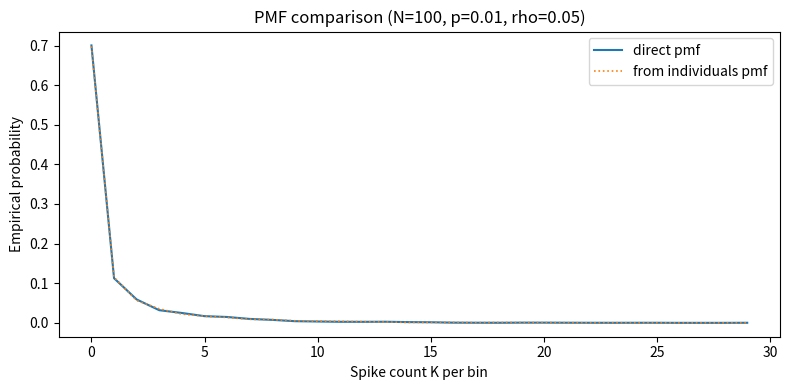
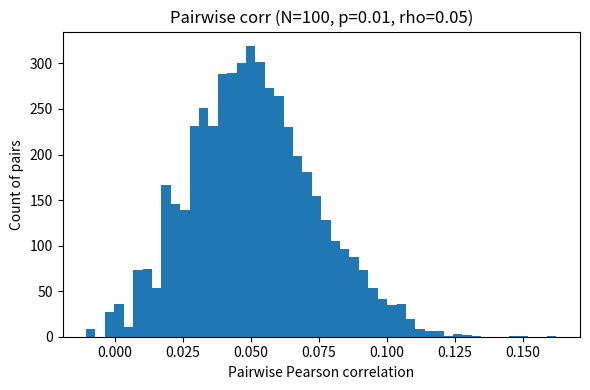
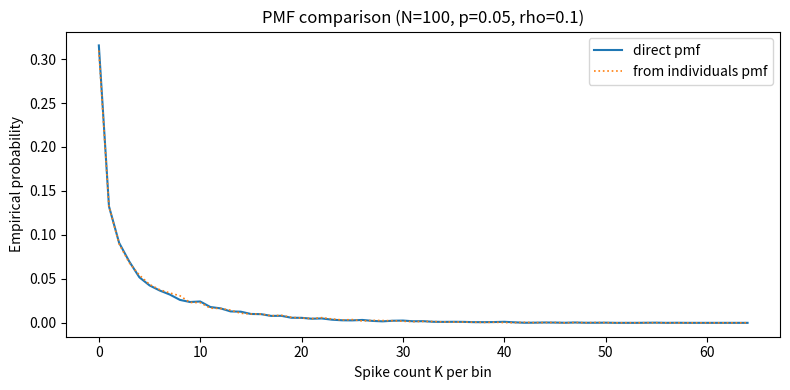
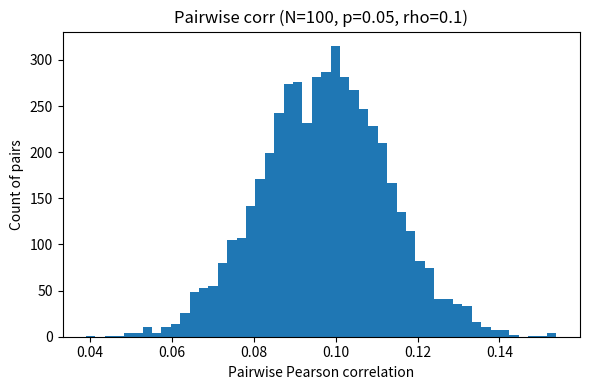
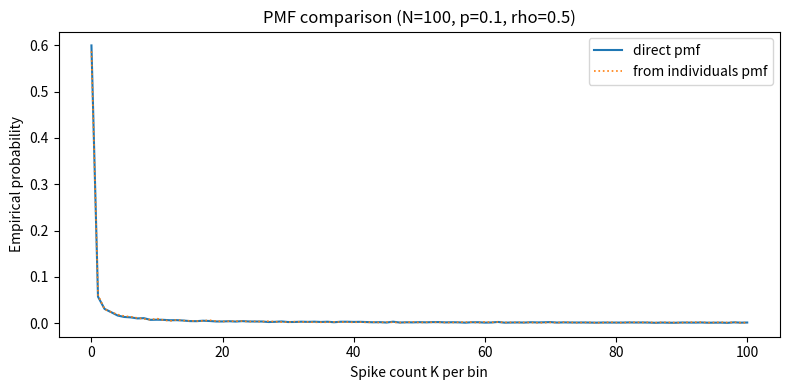
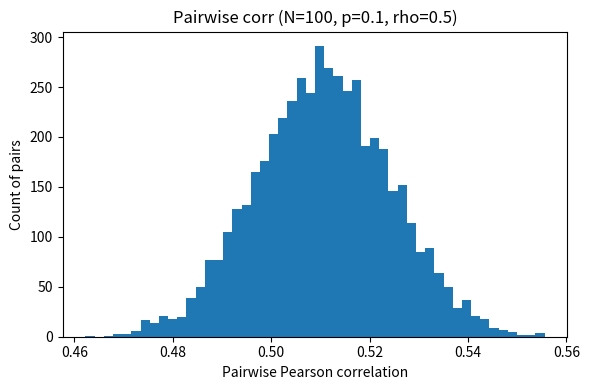
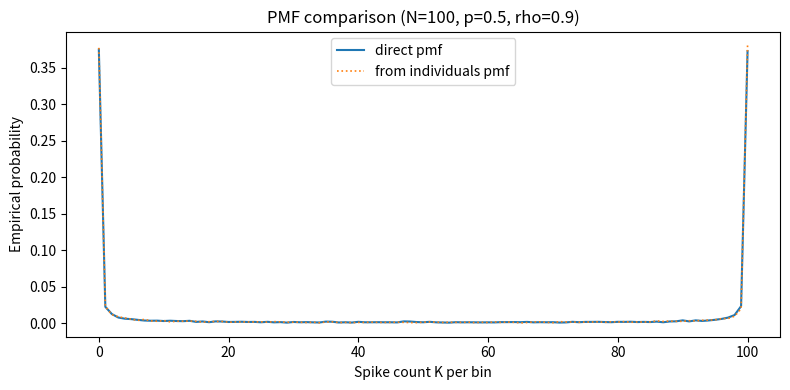
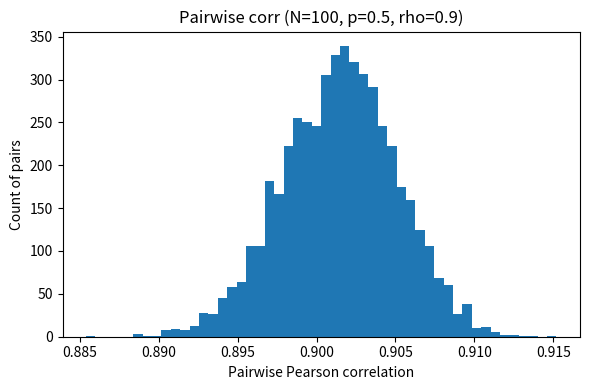

These figures' Python source, in order:
"""
binomial_corr_counts.py

Compare direct Beta-Binomial count generation (draw K ~ Binomial(N, p_bin))
versus simulating individual Bernoulli spikes per neuron and summing.
Also compute empirical pairwise correlations from the individual spike streams.

Usage:
    python binomial_corr_counts.py
"""

import numpy as np
import matplotlib.pyplot as plt
import math
import sys
from typing import Tuple

# --------- Simulation utilities ----------


def beta_params_from_p_rho(p: float, rho: float) -> Tuple[float, float]:
    """Return (alpha, beta) for Beta so that E[P]=p and Var[P]=rho*p*(1-p)."""
    if rho <= 0.0:
        raise ValueError(
            "rho must be > 0 to compute Beta parameters (handle rho==0 separately)."
        )
    if rho >= 1.0:
        raise ValueError("rho must be < 1 for Beta params (handle rho==1 separately).")
    s = 1.0 / rho - 1.0
    alpha = p * s
    beta = (1.0 - p) * s
    return alpha, beta


def simulate_counts_direct(
    N: int, p: float, rho: float, num_bins: int, rng: np.random.Generator
) -> np.ndarray:
    """Direct Beta-Binomial: for each bin draw p_bin ~ Beta(alpha,beta) and then K ~ Binomial(N, p_bin)."""
    if rho <= 0.0:
        return rng.binomial(N, p, size=num_bins)
    if rho >= 1.0:
        all_fire = rng.binomial(1, p, size=num_bins)
        return N * all_fire
    alpha, beta = beta_params_from_p_rho(p, rho)
    p_bins = rng.beta(alpha, beta, size=num_bins)
    counts = rng.binomial(N, p_bins)
    return counts


def simulate_individual_spikes(
    N: int,
    p: float,
    rho: float,
    num_bins: int,
    rng: np.random.Generator,
    max_full_entries: int = 50_000_000,
):
    """
    Simulate per-neuron binary spikes.
    If num_bins * N is too large (> max_full_entries), only simulate a random subset of neurons
    for correlation estimation but still generate the full counts by drawing Binomial(N,p_bin).
    Returns a tuple (counts_from_individuals, spikes_subset, subset_indices, full_simulated_flag, p_bins)
      - counts_from_individuals: array shape (num_bins,)
      - spikes_subset: None or array shape (num_bins, m) (m = number of subset neurons)
      - subset_indices: None or array of neuron indices represented in spikes_subset
      - full_simulated_flag: True if spikes for all N simulated, False if only subset simulated
      - p_bins: latent p per bin (size num_bins)
    """
    if rho <= 0.0:
        # independent Bernoulli: easy
        # but check memory
        total_entries = num_bins * N
        if total_entries <= max_full_entries:
            spikes = rng.binomial(1, p, size=(num_bins, N)).astype(np.uint8)
            counts = spikes.sum(axis=1)
            return counts, spikes, np.arange(N), True, None
        else:
            # too big -> sample subset for correlations, but counts from Binomial
            alpha_beta = None
            counts = rng.binomial(N, p, size=num_bins)
            m = min(200, N)
            subset_idx = np.sort(rng.choice(N, size=m, replace=False))
            spikes_subset = rng.binomial(1, p, size=(num_bins, m)).astype(np.uint8)
            return counts, spikes_subset, subset_idx, False, None

    if rho >= 1.0:
        # perfect correlation: all neurons equal Bernoulli(p)
        all_fire = rng.binomial(1, p, size=num_bins)
        counts = N * all_fire
        spikes = (all_fire[:, None].repeat(N, axis=1)).astype(np.uint8)
        # memory check similar as above
        if num_bins * N <= max_full_entries:
            return counts, spikes, np.arange(N), True, all_fire
        else:
            # return subset
            m = min(200, N)
            subset_idx = np.sort(rng.choice(N, size=m, replace=False))
            spikes_subset = (all_fire[:, None].repeat(m, axis=1)).astype(np.uint8)
            return counts, spikes_subset, subset_idx, False, all_fire

    # 0 < rho < 1:
    alpha, beta = beta_params_from_p_rho(p, rho)
    p_bins = rng.beta(alpha, beta, size=num_bins)

    total_entries = num_bins * N
    if total_entries <= max_full_entries:
        # simulate full spikes matrix
        spikes = rng.binomial(1, p_bins[:, None], size=(num_bins, N)).astype(np.uint8)
        counts = spikes.sum(axis=1)
        return counts, spikes, np.arange(N), True, p_bins
    else:
        # do not allocate full matrix; generate counts directly (Binomial(N, p_bin))
        counts = rng.binomial(N, p_bins)
        # simulate small subset of neurons for correlation estimation
        m = min(200, N)
        subset_idx = np.sort(rng.choice(N, size=m, replace=False))
        spikes_subset = rng.binomial(1, p_bins[:, None], size=(num_bins, m)).astype(
            np.uint8
        )
        return counts, spikes_subset, subset_idx, False, p_bins


# ---------- Analysis utilities ----------


def empirical_pairwise_corr_stats(spikes: np.ndarray) -> Tuple[float, float, int]:
    """
    Compute mean and std of pairwise Pearson correlations for spike matrix shape (num_bins, num_neurons).
    Returns (mean_corr, std_corr, n_pairs).
    Replaces NaN correlations (due to zero variance neurons) by 0.
    """
    if spikes is None:
        return float("nan"), float("nan"), 0
    X = spikes.astype(float)
    # if only one neuron, no pairs
    num_neurons = X.shape[1]
    if num_neurons < 2:
        return float("nan"), float("nan"), 0

    # compute correlation matrix across columns
    with np.errstate(invalid="ignore"):
        corrmat = np.corrcoef(X.T)
    iu = np.triu_indices(num_neurons, k=1)
    pair_corrs = corrmat[iu]
    # replace nan (due to constant columns) with 0
    pair_corrs = np.nan_to_num(pair_corrs, nan=0.0)
    return float(pair_corrs.mean()), float(pair_corrs.std()), int(pair_corrs.size)


def empirical_rate(spikes: np.ndarray) -> float:
    """Mean firing probability across all simulated spikes (spikes shape num_bins x neurons)."""
    if spikes is None:
        return float("nan")
    return float(spikes.mean())


def empirical_pmf(counts: np.ndarray):
    kmin = int(counts.min())
    kmax = int(counts.max())
    ks = np.arange(kmin, kmax + 1)
    pmf = np.bincount(counts - kmin, minlength=len(ks)) / counts.size
    return ks, pmf


def compare_counts(counts_a: np.ndarray, counts_b: np.ndarray):
    """Return comparison dict (pmf distances, mean/var differences, plus pmfs)."""
    assert counts_a.shape == counts_b.shape
    n = counts_a.size
    mean_a = float(counts_a.mean())
    mean_b = float(counts_b.mean())
    var_a = float(counts_a.var(ddof=1))
    var_b = float(counts_b.var(ddof=1))
    ks_a, pa = empirical_pmf(counts_a)
    ks_b, pb = empirical_pmf(counts_b)
    kmin = min(ks_a[0], ks_b[0])
    kmax = max(ks_a[-1], ks_b[-1])
    ks = np.arange(kmin, kmax + 1)
    pa_full = np.zeros_like(ks, dtype=float)
    pb_full = np.zeros_like(ks, dtype=float)
    pa_full[ks_a - kmin] = pa
    pb_full[ks_b - kmin] = pb
    tv = 0.5 * np.abs(pa_full - pb_full).sum()
    l2 = math.sqrt(((pa_full - pb_full) ** 2).sum())
    maxdiff = float(np.abs(pa_full - pb_full).max())
    argmax = int(ks[np.argmax(np.abs(pa_full - pb_full))])
    eps = 1e-12
    chisq = float(((pa_full - pb_full) ** 2 / (pb_full + eps)).sum())
    return {
        "mean_a": mean_a,
        "mean_b": mean_b,
        "mean_diff": mean_a - mean_b,
        "var_a": var_a,
        "var_b": var_b,
        "var_diff": var_a - var_b,
        "tv_distance": float(tv),
        "l2_distance": float(l2),
        "max_pmf_diff": maxdiff,
        "argmax_k": argmax,
        "ks": ks,
        "pa": pa_full,
        "pb": pb_full,
    }


# ---------- Plotting helpers ----------


def plot_pmf(ks, pa, pb, title, filename):
    plt.figure(figsize=(8, 4))
    plt.plot(ks, pa, label="direct pmf", linewidth=1.5)
    plt.plot(ks, pb, label="from individuals pmf", linestyle=":", linewidth=1.2)
    plt.xlabel("Spike count K per bin")
    plt.ylabel("Empirical probability")
    plt.title(title)
    plt.legend()
    plt.tight_layout()
    plt.savefig(filename, dpi=150)
    plt.close()


def plot_corr_hist(pair_corrs, title, filename, bins=50):
    plt.figure(figsize=(6, 4))
    plt.hist(pair_corrs, bins=bins, density=False)
    plt.xlabel("Pairwise Pearson correlation")
    plt.ylabel("Count of pairs")
    plt.title(title)
    plt.tight_layout()
    plt.savefig(filename, dpi=150)
    plt.close()


# ---------- Main experiment loop ----------


def main():
    rng_master = np.random.default_rng(20250401)

    experiments = [
        {"N": 100, "p": 0.01, "rho": 0.05, "bins": 10000},
        {"N": 100, "p": 0.05, "rho": 0.10, "bins": 10000},
        {"N": 100, "p": 0.10, "rho": 0.50, "bins": 10000},
        {"N": 100, "p": 0.50, "rho": 0.90, "bins": 10000},
        # Large N example: will limit full-individual simulation if memory heavy
        # {"N": 10000, "p": 0.01, "rho": 0.01, "bins": 2000},
    ]

    for i, exp in enumerate(experiments):
        N = int(exp["N"])
        p = float(exp["p"])
        rho = float(exp["rho"])
        num_bins = int(exp["bins"])
        print("=" * 72)
        print(
            f"Experiment {i+1}/{len(experiments)}: N={N}, p={p}, rho={rho}, bins={num_bins}"
        )

        # RNGs
        seed_a = int(rng_master.integers(1, 2**30))
        seed_b = int(rng_master.integers(1, 2**30))
        rng_a = np.random.default_rng(seed_a)
        rng_b = np.random.default_rng(seed_b)

        # Direct counts (no per-neuron spikes)
        counts_direct = simulate_counts_direct(N, p, rho, num_bins, rng_a)

        # Individual spikes simulation (may simulate only subset for correlation)
        counts_ind, spikes_subset, subset_idx, full_flag, p_bins = (
            simulate_individual_spikes(
                N, p, rho, num_bins, rng_b, max_full_entries=50_000_000
            )
        )

        # If full_flag is True, we have full spikes in spikes_subset (and subset_idx == np.arange(N))
        # If full_flag is False, spikes_subset contains data for a subset of neurons

        # Compute pairwise correlations and rates from the individual spike streams (or subset)
        mean_corr, std_corr, n_pairs = empirical_pairwise_corr_stats(spikes_subset)
        sample_rate = empirical_rate(spikes_subset)

        # If we have the full simulation, recompute sample_rate across all neurons instead of subset:
        if full_flag:
            # spikes_subset is full matrix
            sample_rate = empirical_rate(spikes_subset)

        # Print results: (1) pairwise stats and rate from individuals, (2) compare counts
        print("Individual spikes (from simulation):")
        if full_flag:
            print(f"  simulated full spike matrix for all N neurons")
        else:
            print(
                f"  simulated spike matrix for subset of {spikes_subset.shape[1]} neurons (subset indices available)"
            )
        print(
            f"  empirical marginal rate (from simulated spikes / subset) = {sample_rate:.6f} (target p = {p:.6f})"
        )
        if n_pairs > 0:
            print(
                f"  empirical mean pairwise corr = {mean_corr:.6f}, std = {std_corr:.6f}, n_pairs = {n_pairs}"
            )
        else:
            print("  not enough neurons to compute pairwise correlations.")
        print("")

        # Compare counts (direct vs from individuals)
        cmp = compare_counts(counts_direct, counts_ind)
        print("Counts comparison (direct Beta-Binomial vs sum-of-individuals):")
        print(
            f"  mean direct = {cmp['mean_a']:.6f}, mean individuals = {cmp['mean_b']:.6f}, diff = {cmp['mean_diff']:.6f}"
        )
        print(
            f"  var  direct = {cmp['var_a']:.6f}, var  individuals = {cmp['var_b']:.6f}, diff = {cmp['var_diff']:.6f}"
        )
        print(
            f"  PMF distances: TV = {cmp['tv_distance']:.6f}, L2 = {cmp['l2_distance']:.6f}, max-pmf-diff = {cmp['max_pmf_diff']:.6f} (at k={cmp['argmax_k']})"
        )
        print("")

        # Save PMF plot
        pmf_title = f"PMF comparison (N={N}, p={p}, rho={rho})"
        pmf_fname = f"pmf_compare_exp{i+1}.png"
        plot_pmf(cmp["ks"], cmp["pa"], cmp["pb"], pmf_title, pmf_fname)
        print(f"  PMF plot saved to '{pmf_fname}'")

        # If we have pairwise correlations (from subset or full), save histogram
        if spikes_subset is not None:
            corrmat = np.corrcoef(spikes_subset.astype(float).T)
            iu = np.triu_indices(corrmat.shape[0], k=1)
            pair_corrs = corrmat[iu]
            # replace nan with 0 (due to zero-variance neurons)
            pair_corrs = np.nan_to_num(pair_corrs, nan=0.0)
            hist_title = f"Pairwise corr (N={N}, p={p}, rho={rho})"
            hist_fname = f"corr_hist_exp{i+1}.png"
            plot_corr_hist(pair_corrs, hist_title, hist_fname, bins=50)
            print(
                f"  Pairwise-corr histogram saved to '{hist_fname}' (computed on simulated neurons/subset)"
            )
        print("")

    print("All experiments done.")


if __name__ == "__main__":
    main()
